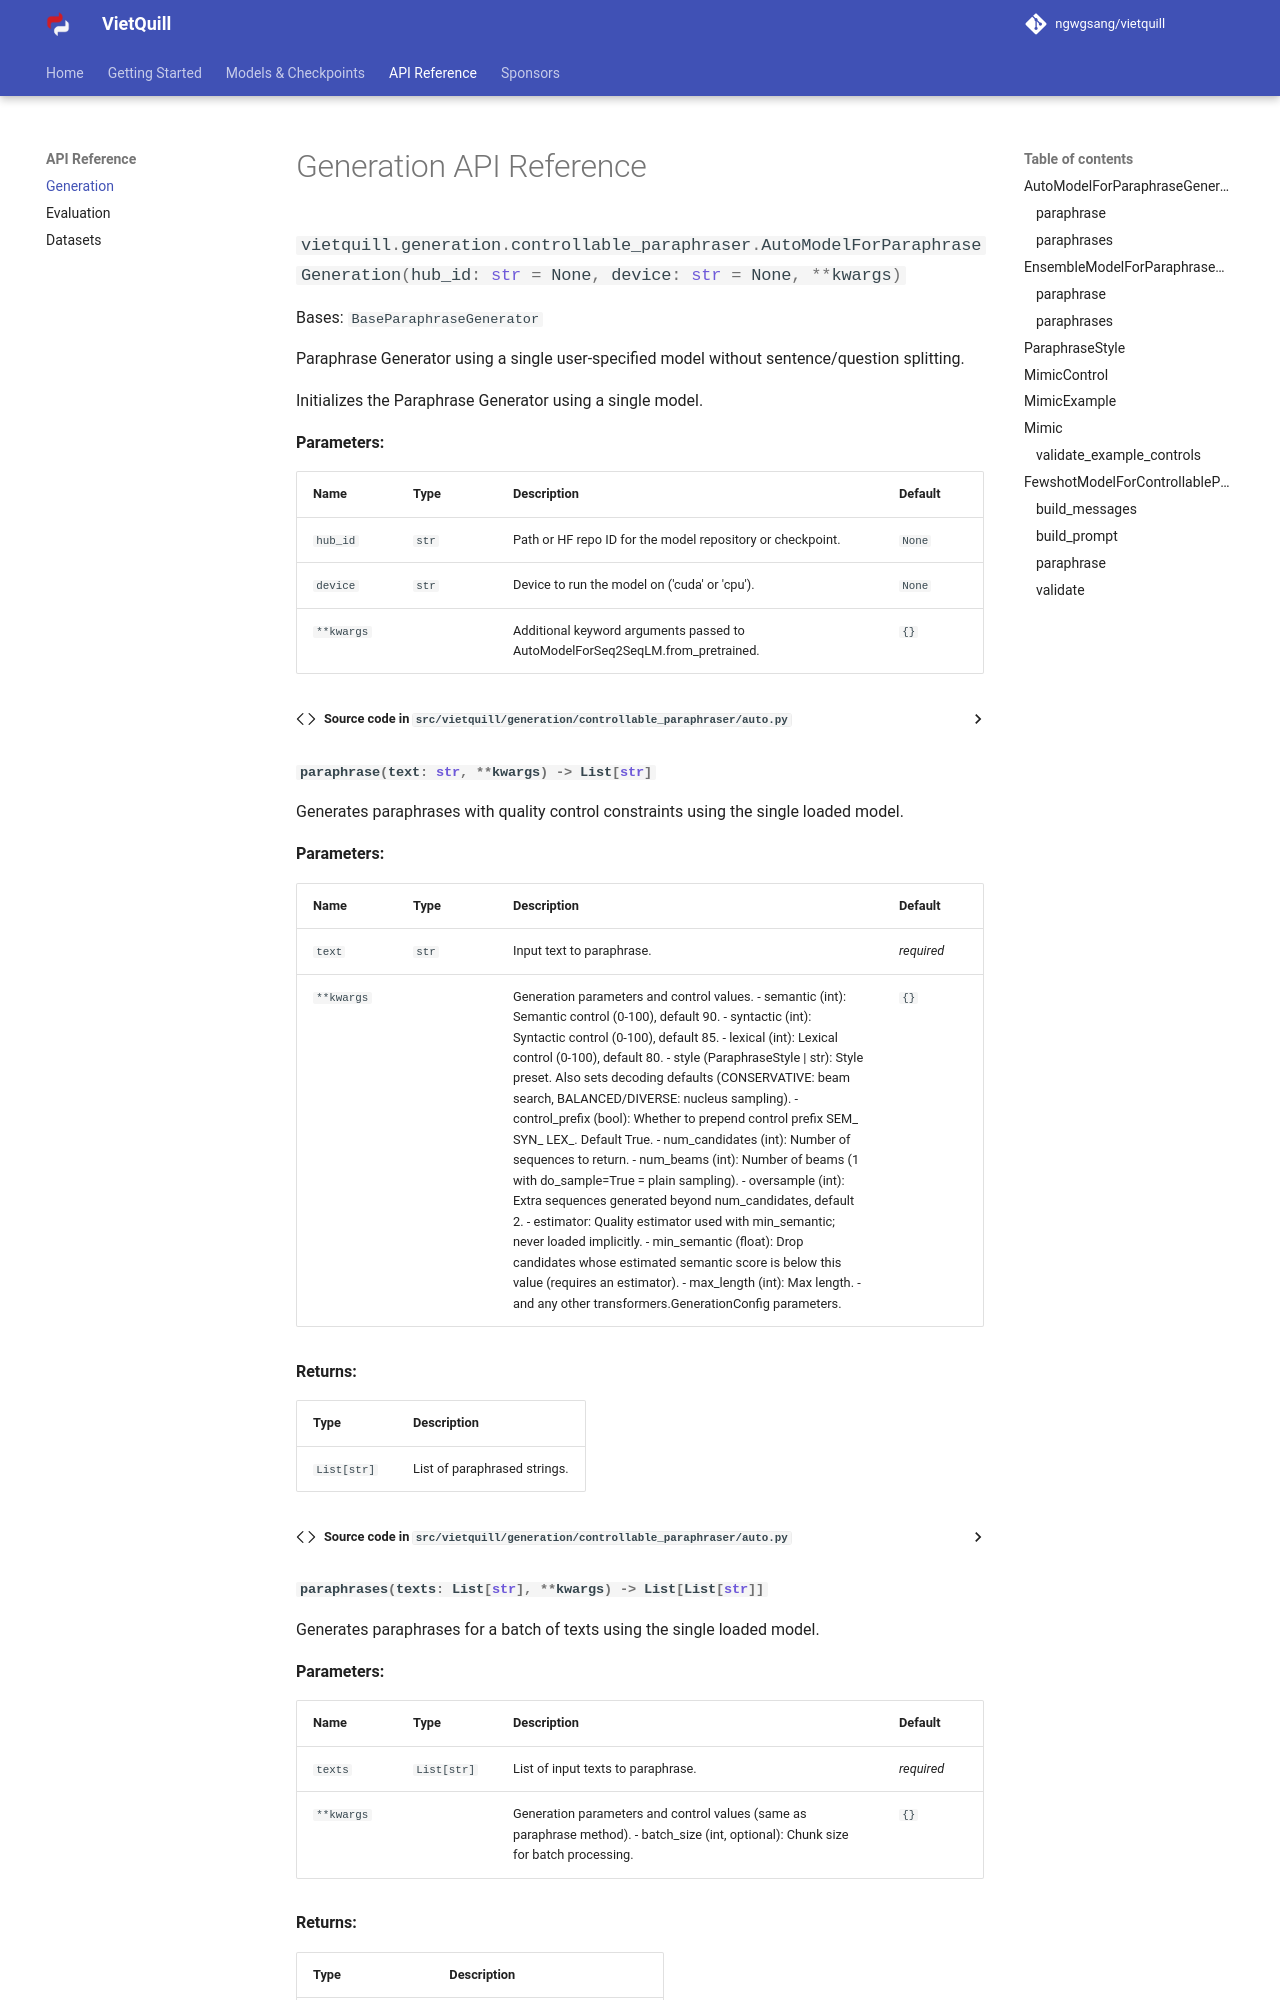

repository: ngwgsang/vietquill · page: api/generation/index.html · generator: mkdocs

# Generation API Reference

::: vietquill.generation.controllable_paraphraser.AutoModelForParaphraseGeneration
    options:
      heading_level: 3
      show_root_heading: true
      show_source: true
